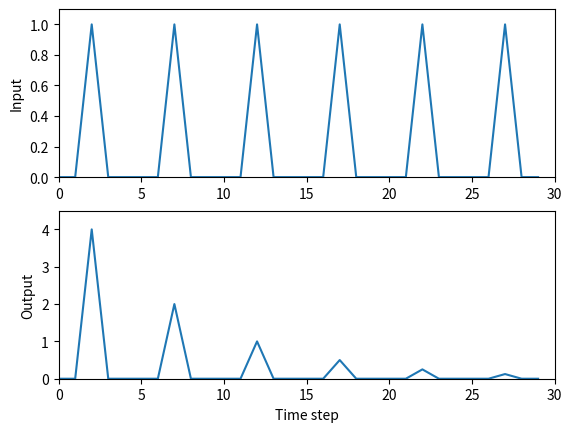

This figure's Python source:
# [redacted]
# this script sets up a very simple simulation of habituation
# of the Aplysia gill withdrawal reflex
#
# Modified for BU's RISE Practicum Comp Neuro lab by [email redacted]

###############################
# import libraries with special
# functions needed in this script
###############################
import numpy as np
import matplotlib.pyplot as plt

###############################
# Define input stimulation
###############################
# TODO: Set a variable called stv to 4, this will define 
#        the weight of the connection from input to output
stv = 4

# TODO: set up an input pulse called pls
pls = [0, 0, 1, 0, 0]  # 5 time steps

# TODO: then create a list of 6 pulses, called x, to use for input
x = pls * 6

v = stv  # Set connection weight to start weight value

###############################
# Set up and run simulation
###############################

nTs = len(x)  # find the length of the input list
y = np.zeros((1, nTs))  # set up (define) a vector for the output time series

# TODO: use a for-loop to iterate
#        through each time step in
#        the input series and calculate
#        the output at each time step. Ex:
for ts in range(0, nTs):
    if ts != 0 and x[ts - 1] > 0:
        v *= .5
    y[0, ts] = v * x[ts]


###############################
# Plot the results
###############################
def showresults(x, y, nTs, stv):
    # Plot both the input series (vector x)
    # and the resulting output series (vector y)
    fig = plt.figure()
    ax1 = fig.add_subplot(211)
    ax1.plot(x)  # , color='white',  antialiased=False, edgecolors='black', linewidth=1, shade=False, alpha=1)
    ax1.set_ylabel('Input')
    ax1.set_xlim(0, nTs)
    ax1.set_ylim(0, 1.1)

    ax2 = fig.add_subplot(212)
    ax2.plot(y[0])  # , color='white',  antialiased=False, edgecolors='black', linewidth=1, shade=False, alpha=1)
    ax2.set_xlabel('Time step')
    ax2.set_ylabel('Output')
    ax2.set_xlim(0, nTs)
    ax2.set_ylim(0, stv + 0.5)

    plt.show()


# TODO prepare file for Gradescope before committing and submitting!
# - Comment out the call to showresults below
# - Comment out any print statements added during code development
# - Make sure you keep x, y, pls, and other variable names the same
showresults(x, y, nTs, stv)
